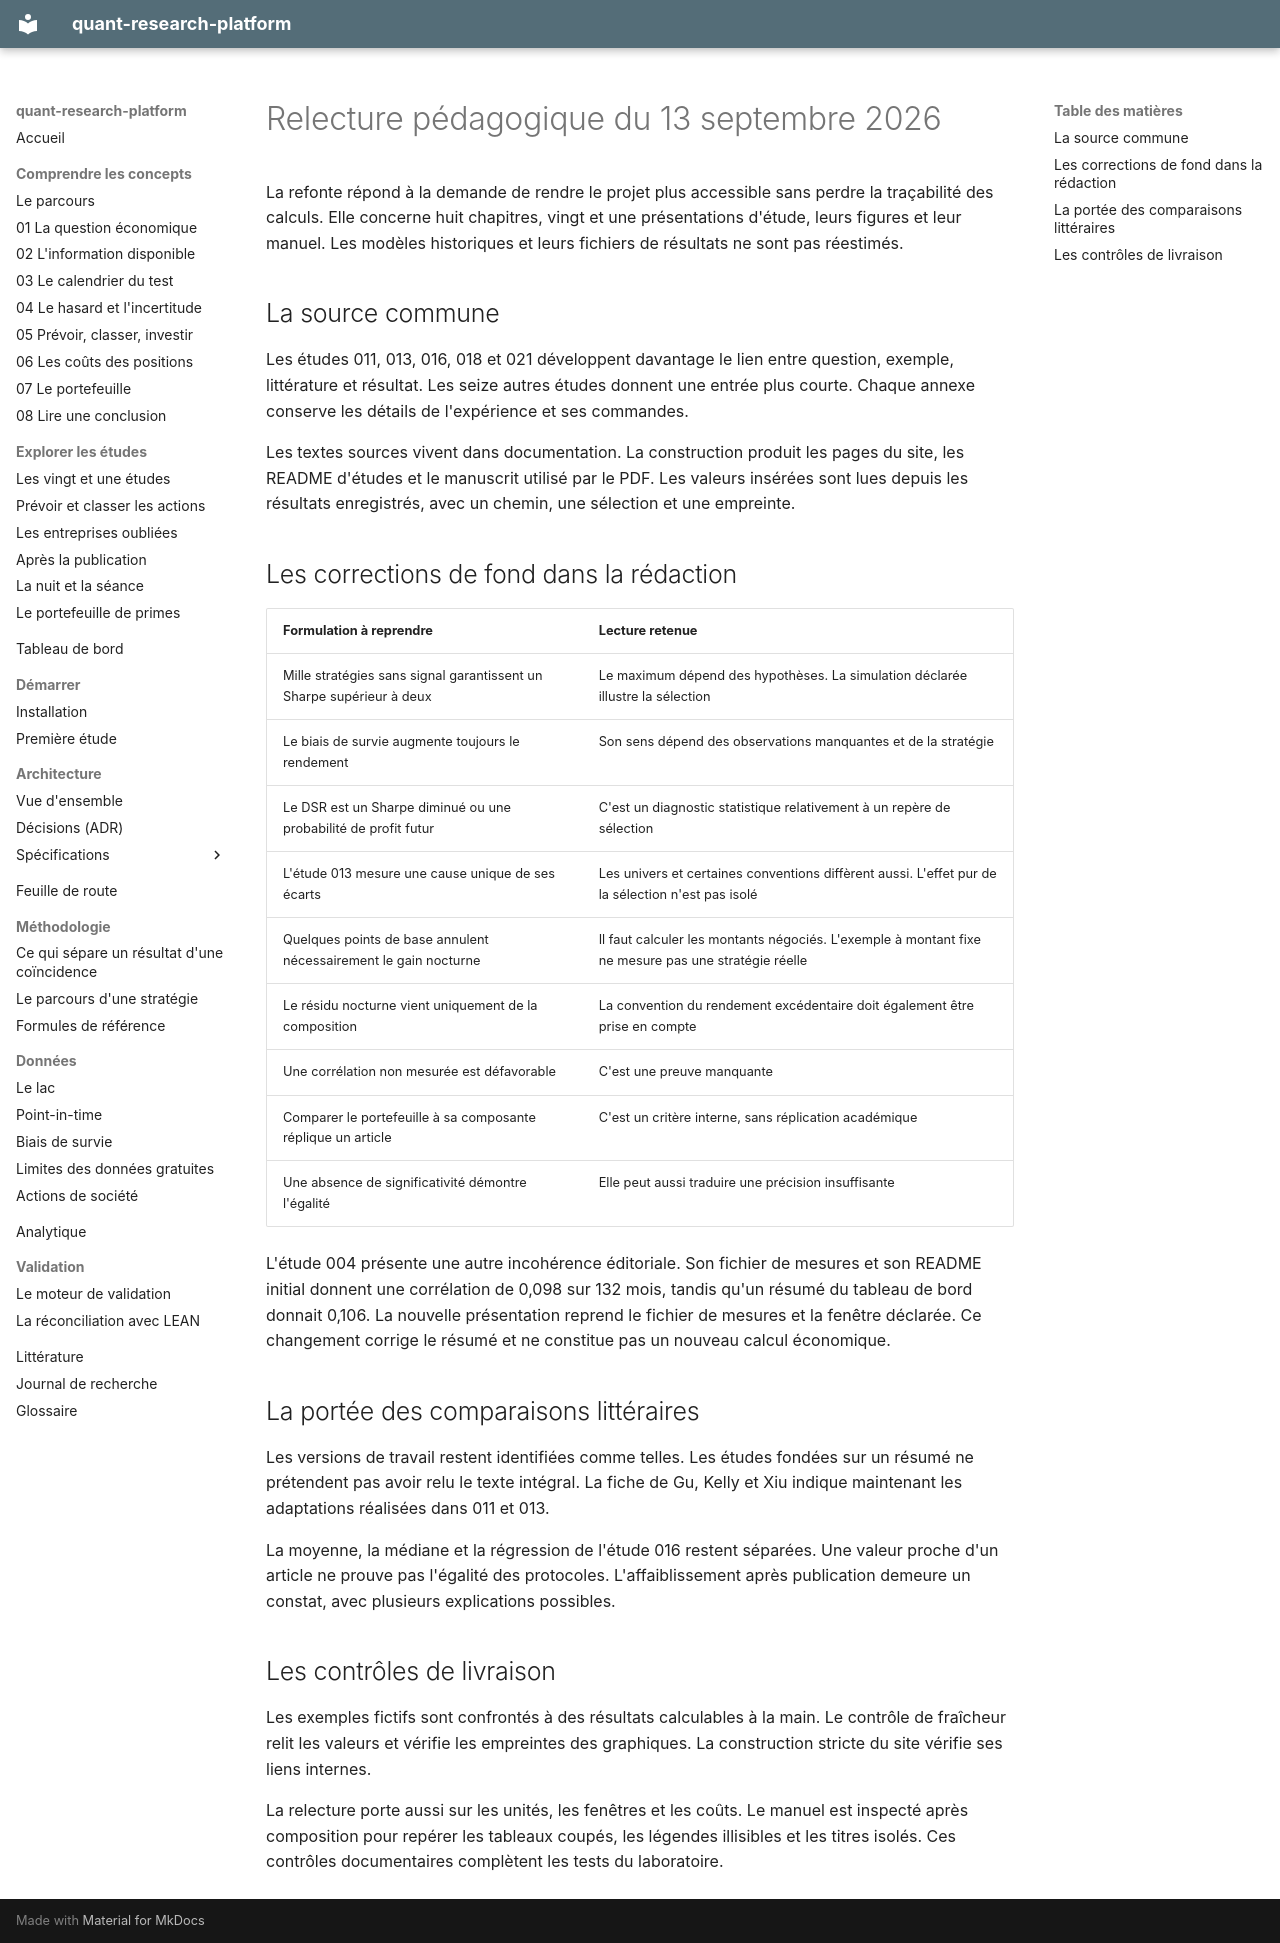

repository: Guilou001/quant-research-platform · page: research_journal/pedagogie-2026-09-13/index.html · generator: mkdocs

# Relecture pédagogique du 13 septembre 2026

La refonte répond à la demande de rendre le projet plus accessible sans perdre la traçabilité des calculs.
Elle concerne huit chapitres, vingt et une présentations d'étude, leurs figures et leur manuel.
Les modèles historiques et leurs fichiers de résultats ne sont pas réestimés.

## La source commune

Les études 011, 013, 016, 018 et 021 développent davantage le lien entre question, exemple, littérature et résultat.
Les seize autres études donnent une entrée plus courte.
Chaque annexe conserve les détails de l'expérience et ses commandes.

Les textes sources vivent dans documentation.
La construction produit les pages du site, les README d'études et le manuscrit utilisé par le PDF.
Les valeurs insérées sont lues depuis les résultats enregistrés, avec un chemin, une sélection et une empreinte.

## Les corrections de fond dans la rédaction

| Formulation à reprendre | Lecture retenue |
|---|---|
| Mille stratégies sans signal garantissent un Sharpe supérieur à deux | Le maximum dépend des hypothèses. La simulation déclarée illustre la sélection |
| Le biais de survie augmente toujours le rendement | Son sens dépend des observations manquantes et de la stratégie |
| Le DSR est un Sharpe diminué ou une probabilité de profit futur | C'est un diagnostic statistique relativement à un repère de sélection |
| L'étude 013 mesure une cause unique de ses écarts | Les univers et certaines conventions diffèrent aussi. L'effet pur de la sélection n'est pas isolé |
| Quelques points de base annulent nécessairement le gain nocturne | Il faut calculer les montants négociés. L'exemple à montant fixe ne mesure pas une stratégie réelle |
| Le résidu nocturne vient uniquement de la composition | La convention du rendement excédentaire doit également être prise en compte |
| Une corrélation non mesurée est défavorable | C'est une preuve manquante |
| Comparer le portefeuille à sa composante réplique un article | C'est un critère interne, sans réplication académique |
| Une absence de significativité démontre l'égalité | Elle peut aussi traduire une précision insuffisante |

L'étude 004 présente une autre incohérence éditoriale.
Son fichier de mesures et son README initial donnent une corrélation de 0,098 sur 132 mois, tandis qu'un résumé du tableau de bord donnait 0,106.
La nouvelle présentation reprend le fichier de mesures et la fenêtre déclarée.
Ce changement corrige le résumé et ne constitue pas un nouveau calcul économique.

## La portée des comparaisons littéraires

Les versions de travail restent identifiées comme telles.
Les études fondées sur un résumé ne prétendent pas avoir relu le texte intégral.
La fiche de Gu, Kelly et Xiu indique maintenant les adaptations réalisées dans 011 et 013.

La moyenne, la médiane et la régression de l'étude 016 restent séparées.
Une valeur proche d'un article ne prouve pas l'égalité des protocoles.
L'affaiblissement après publication demeure un constat, avec plusieurs explications possibles.

## Les contrôles de livraison

Les exemples fictifs sont confrontés à des résultats calculables à la main.
Le contrôle de fraîcheur relit les valeurs et vérifie les empreintes des graphiques.
La construction stricte du site vérifie ses liens internes.

La relecture porte aussi sur les unités, les fenêtres et les coûts.
Le manuel est inspecté après composition pour repérer les tableaux coupés, les légendes illisibles et les titres isolés.
Ces contrôles documentaires complètent les tests du laboratoire.
